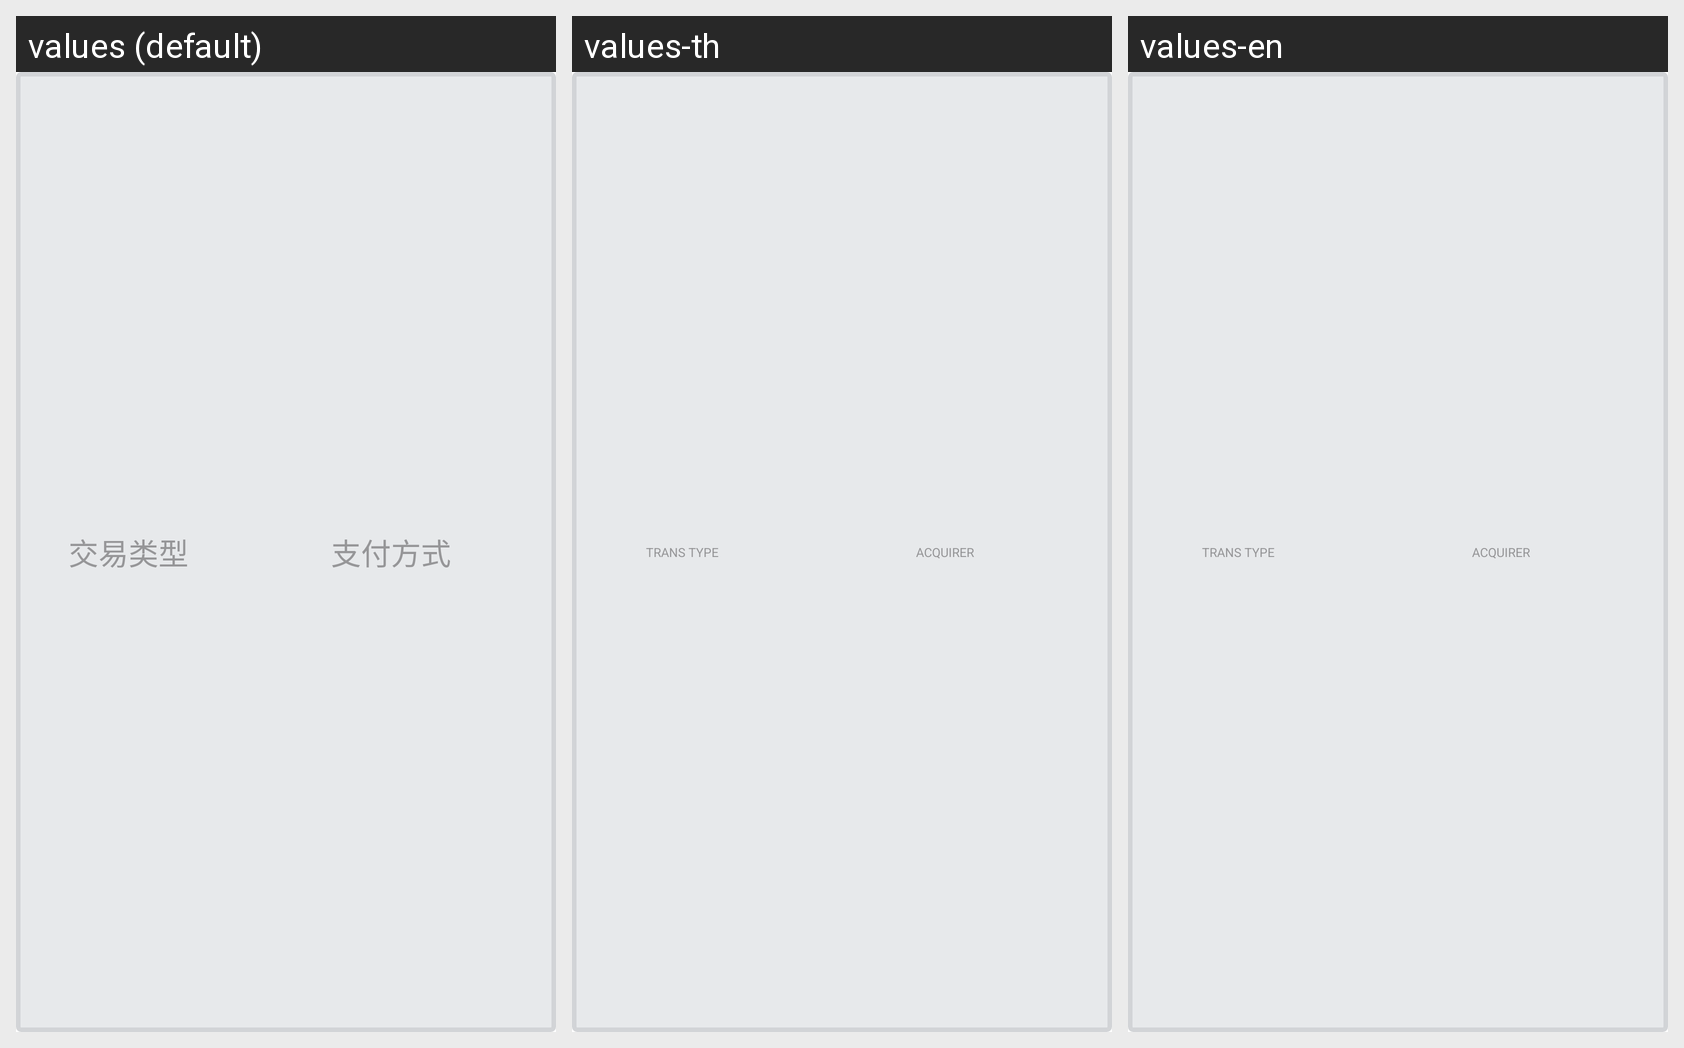

Strings drawn on this Android screen and how each of the app's shown locales translates them:
Android screen res/layout/order_content_header.xml rendered under 3 locales, left to right: values (default), values-th, values-en. Device: Nexus 5 (rendered at 1080×1920; each locale shown at half size, 540×960, under a caption strip naming it); theme CustomTheme.
Strings drawn on this screen, with the default value and each locale's value (text and hints the layout hard-codes, and strings that could not be matched under every locale, appear in the picture but are not listed):

consumption_record_tv_transType
  values: 交易类型
  values-th: TRANS TYPE
  values-en: TRANS TYPE

consumption_record_tv_payType
  values: 支付方式
  values-th: ACQUIRER
  values-en: ACQUIRER
